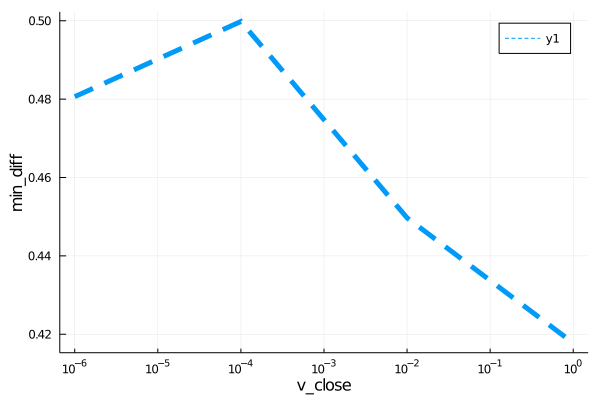

The file beside this chart, header and first rows:
para, error
1.0e-6, 0.4806
0.0001, 0.4998
0.01, 0.4497
1.0, 0.4177
